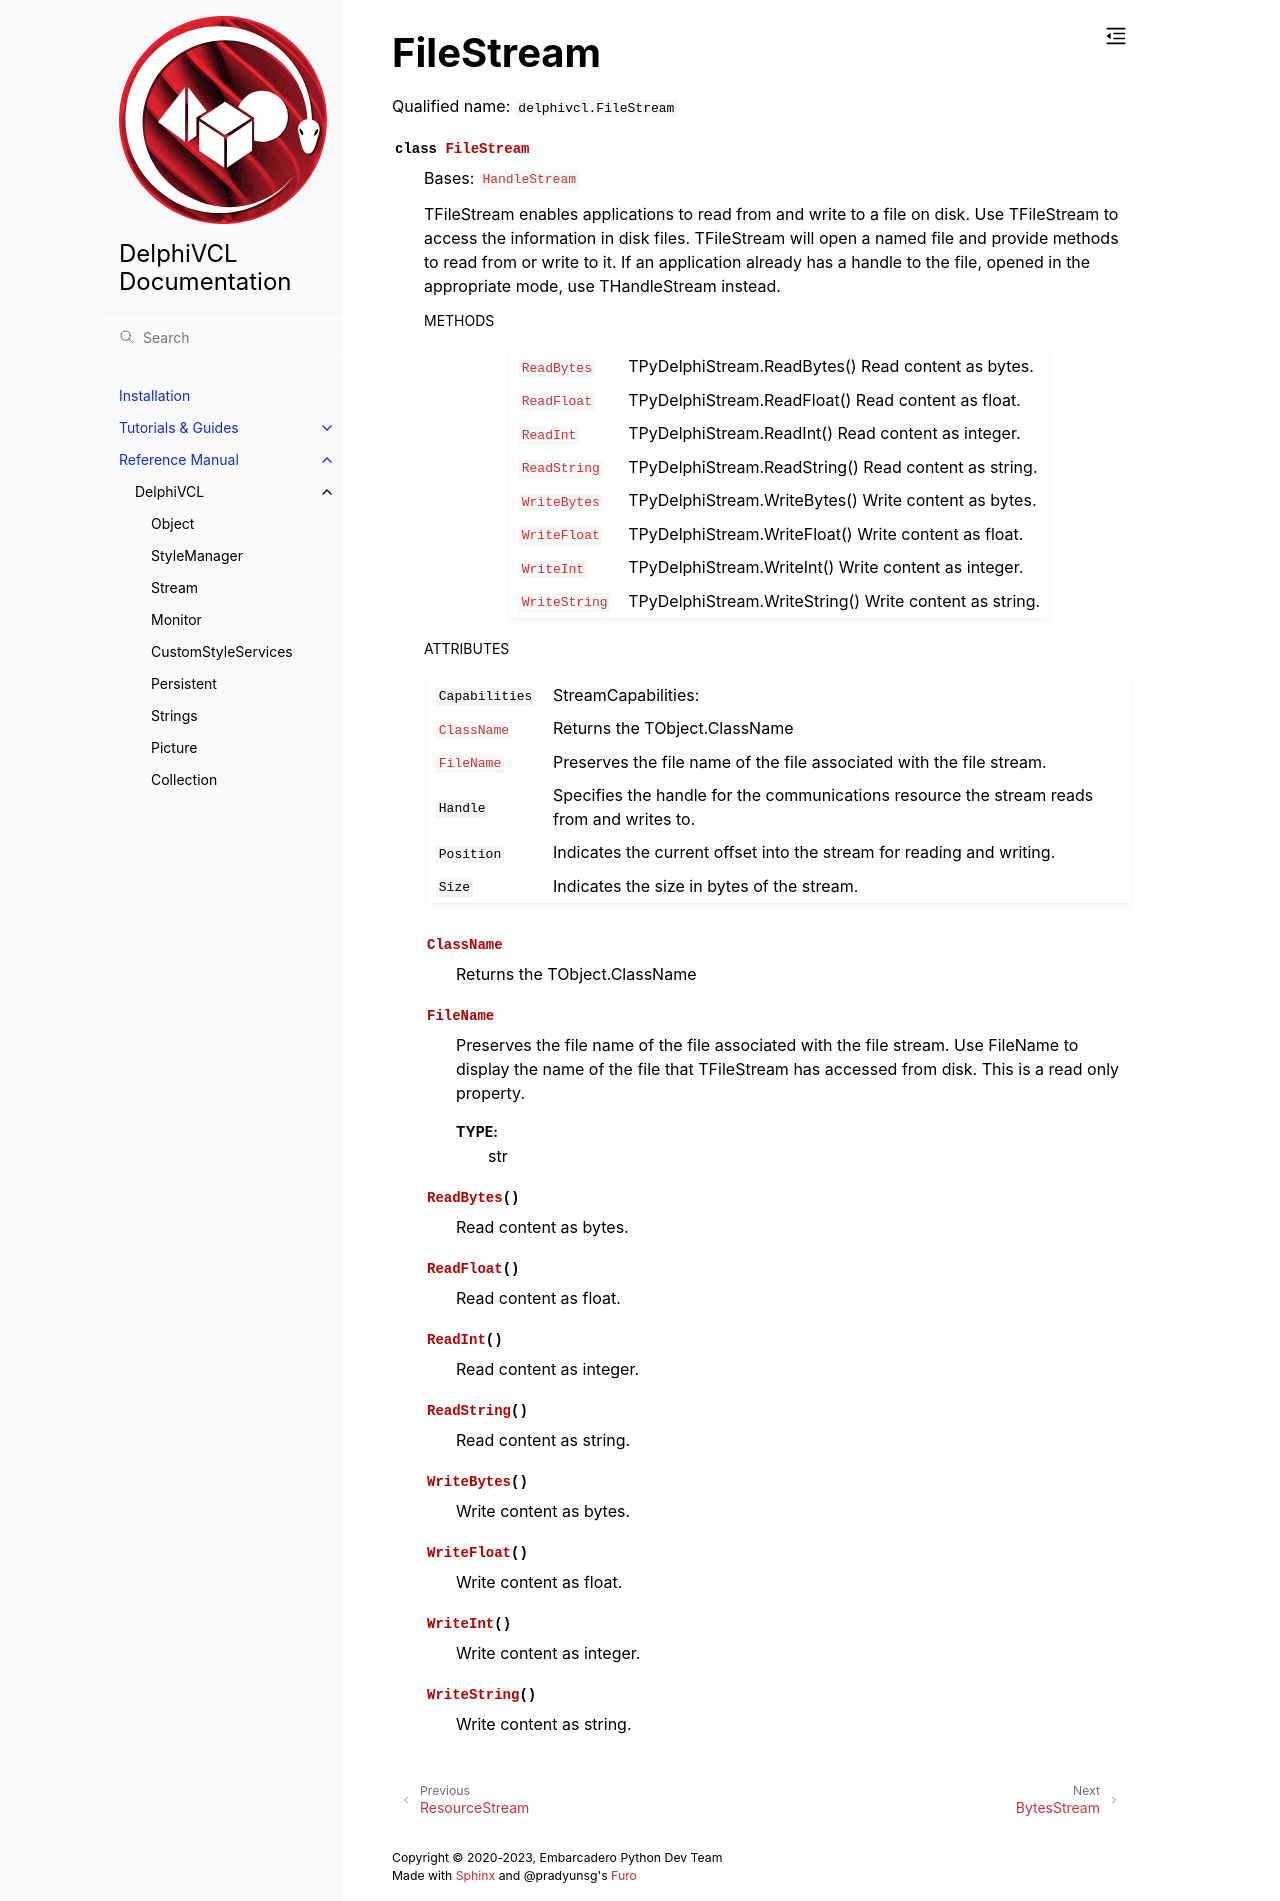

repository: Embarcadero/DelphiVCL4Python · page: reference/delphivcl.FileStream.html · generator: sphinx

FileStream
==========

Qualified name: ``delphivcl.FileStream``

.. currentmodule:: delphivcl

.. autoclass:: FileStream
   :show-inheritance:
   :members:

   
   .. rubric:: Methods

   .. autosummary::
      :nosignatures:
      
      ~FileStream.Create
      ~FileStream.Destroy
      ~FileStream.Free
      ~FileStream.InheritsFrom
      ~FileStream.ReadBytes
      ~FileStream.ReadFloat
      ~FileStream.ReadInt
      ~FileStream.ReadString
      ~FileStream.SetProps
      ~FileStream.ToList
      ~FileStream.ToTuple
      ~FileStream.WriteBytes
      ~FileStream.WriteFloat
      ~FileStream.WriteInt
      ~FileStream.WriteString

   
   .. rubric:: Attributes

   .. autosummary::
     
     ~FileStream.ClassName
     ~FileStream.FileName
     ~FileStream.Handle
     ~FileStream.Position
     ~FileStream.Size
   
